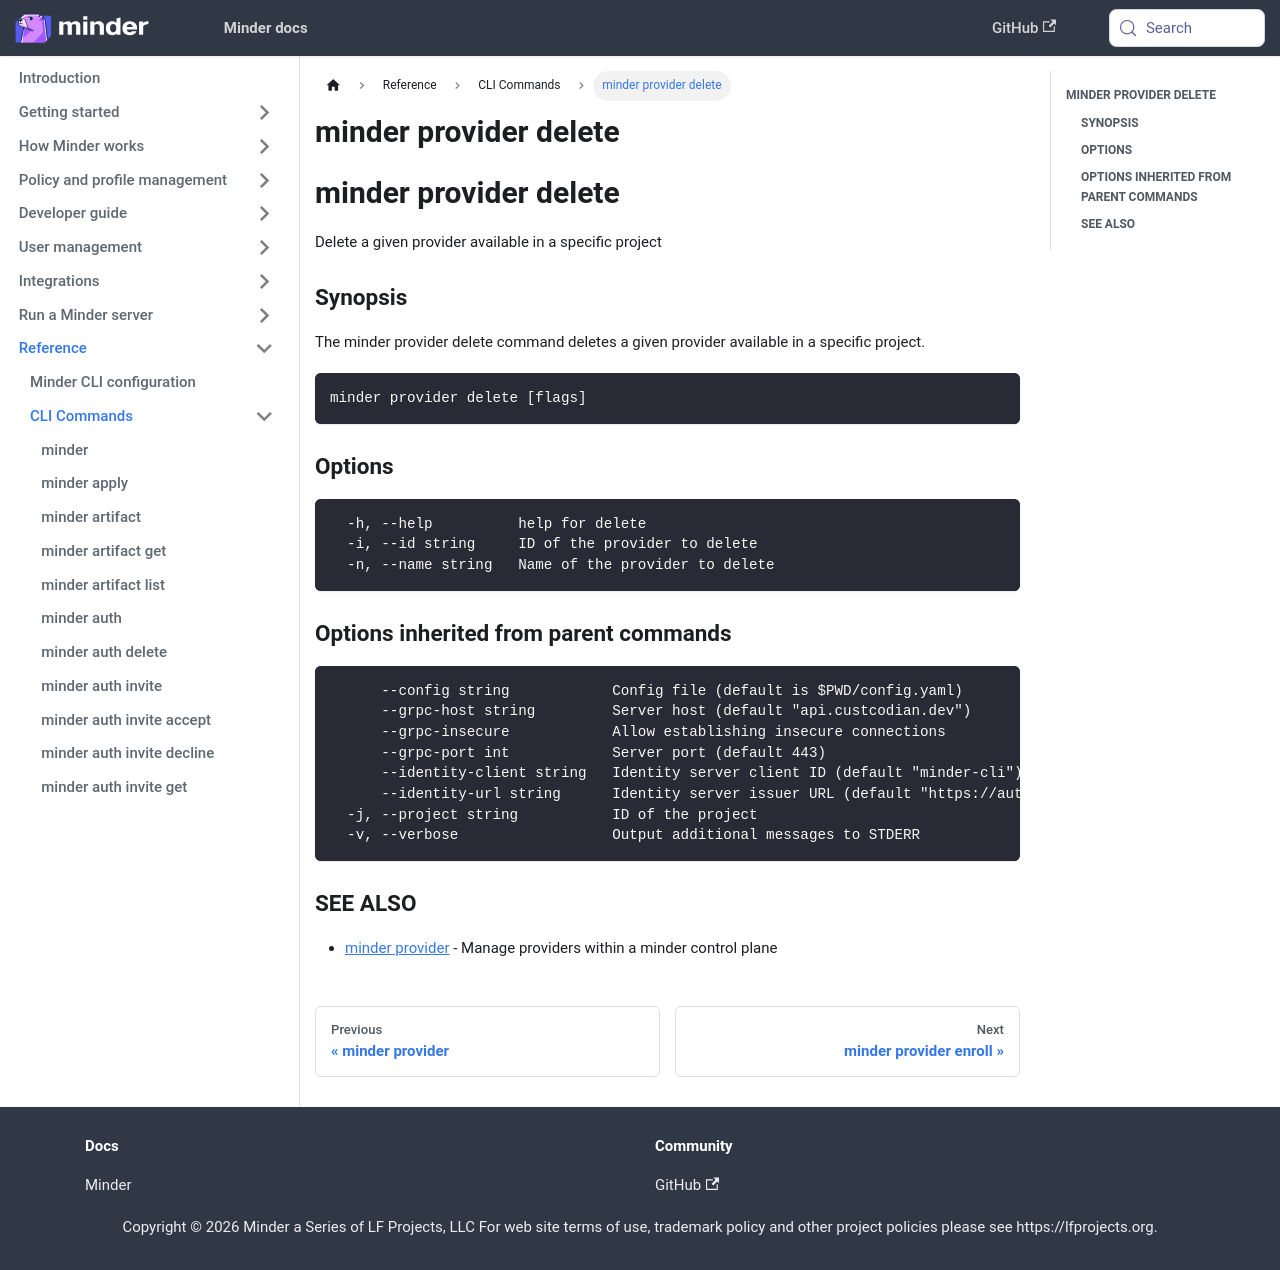

repository: mindersec/minder · page: ref/cli/minder_provider_delete.html · generator: docusaurus

---
title: minder provider delete
---
## minder provider delete

Delete a given provider available in a specific project

### Synopsis

The minder provider delete command deletes a given provider available in a specific project.

```
minder provider delete [flags]
```

### Options

```
  -h, --help          help for delete
  -i, --id string     ID of the provider to delete
  -n, --name string   Name of the provider to delete
```

### Options inherited from parent commands

```
      --config string            Config file (default is $PWD/config.yaml)
      --grpc-host string         Server host (default "api.custcodian.dev")
      --grpc-insecure            Allow establishing insecure connections
      --grpc-port int            Server port (default 443)
      --identity-client string   Identity server client ID (default "minder-cli")
      --identity-url string      Identity server issuer URL (default "https://auth.custcodian.dev")
  -j, --project string           ID of the project
  -v, --verbose                  Output additional messages to STDERR
```

### SEE ALSO

* [minder provider](minder_provider.md)	 - Manage providers within a minder control plane
